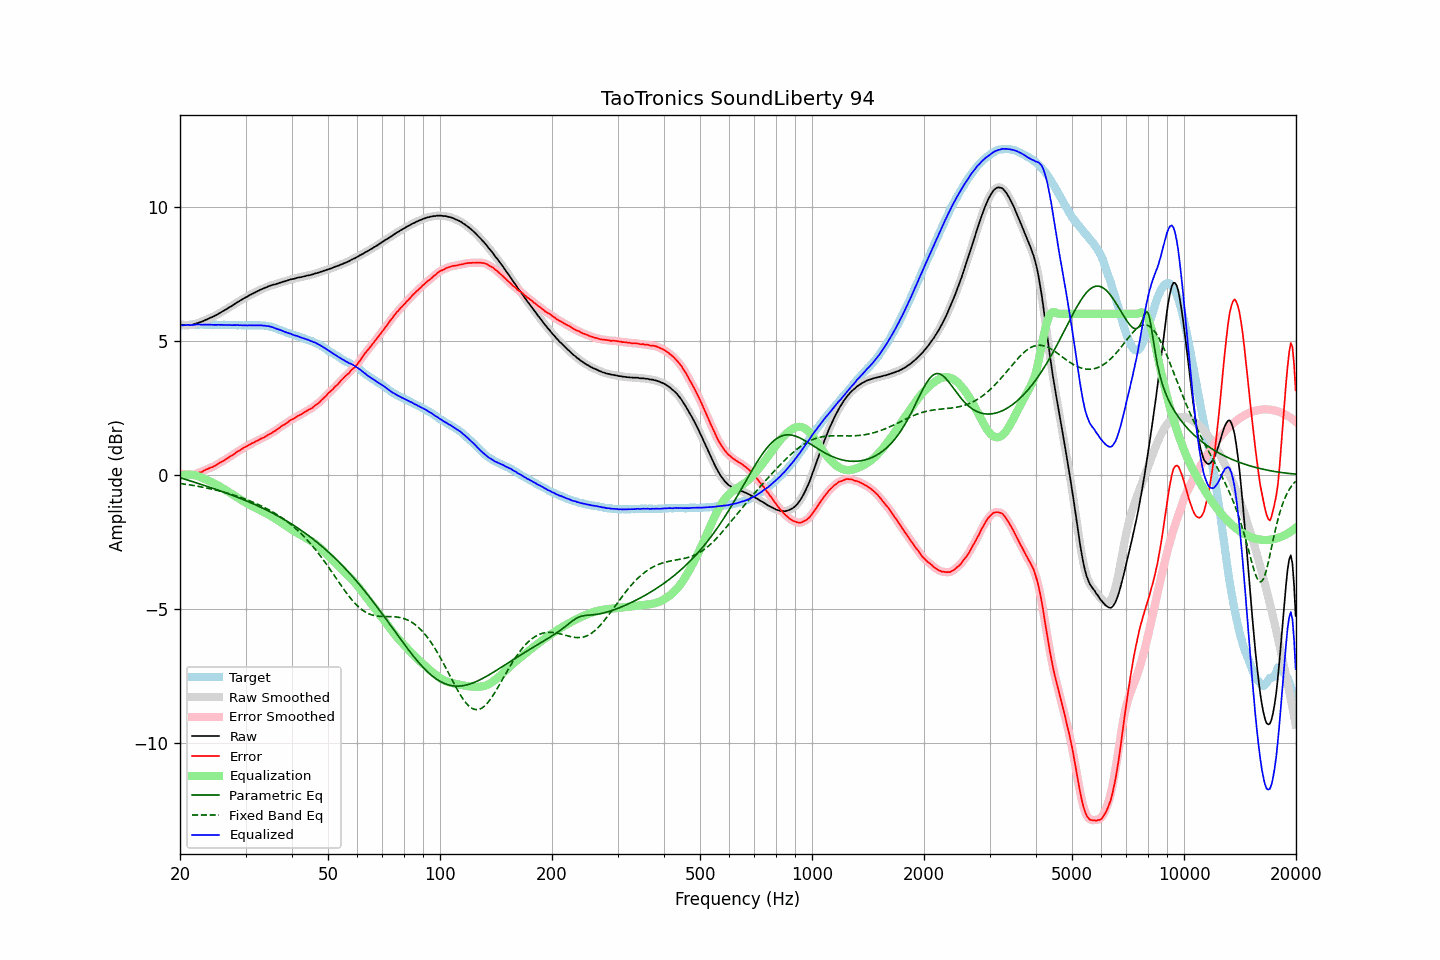

Source data for this figure (header and first rows):
frequency, raw, error, smoothed, error_smoothed, equalization, parametric_eq, fixed_band_eq, equalized_raw, equalized_smoothed, target
20.00, 5.61, 0.04, 5.60, 0.04, -0.04, -0.11, -0.33, 5.56, 5.56, 5.57
20.20, 5.60, 0.03, 5.60, 0.03, -0.03, -0.13, -0.34, 5.57, 5.57, 5.57
20.40, 5.59, 0.01, 5.59, 0.02, -0.01, -0.15, -0.34, 5.57, 5.58, 5.58
20.61, 5.59, 0.01, 5.59, 0.01, -0.01, -0.17, -0.35, 5.58, 5.58, 5.58
20.81, 5.59, 0.01, 5.58, 0.01, 0.00, -0.19, -0.36, 5.59, 5.58, 5.58
21.02, 5.59, 0.01, 5.58, 0.00, 0.00, -0.20, -0.37, 5.59, 5.58, 5.58
21.23, 5.58, -0.01, 5.58, -0.00, 0.00, -0.22, -0.38, 5.58, 5.58, 5.58
21.44, 5.59, -0.01, 5.58, -0.01, -0.00, -0.24, -0.39, 5.58, 5.58, 5.59
21.66, 5.60, 0.00, 5.60, -0.00, -0.01, -0.26, -0.40, 5.59, 5.59, 5.59
21.87, 5.62, 0.01, 5.61, 0.02, -0.02, -0.28, -0.41, 5.60, 5.60, 5.60
22.09, 5.64, 0.04, 5.63, 0.04, -0.03, -0.30, -0.42, 5.60, 5.60, 5.59
22.31, 5.66, 0.05, 5.66, 0.06, -0.05, -0.32, -0.43, 5.60, 5.60, 5.60
22.54, 5.67, 0.08, 5.67, 0.08, -0.07, -0.34, -0.44, 5.60, 5.60, 5.59
22.76, 5.70, 0.09, 5.69, 0.10, -0.10, -0.36, -0.45, 5.60, 5.60, 5.60
22.99, 5.72, 0.11, 5.72, 0.12, -0.13, -0.38, -0.47, 5.59, 5.59, 5.60
23.22, 5.75, 0.15, 5.74, 0.15, -0.15, -0.40, -0.48, 5.59, 5.59, 5.59
23.45, 5.78, 0.19, 5.77, 0.18, -0.18, -0.42, -0.49, 5.60, 5.59, 5.59
23.69, 5.79, 0.21, 5.80, 0.21, -0.20, -0.44, -0.50, 5.59, 5.60, 5.59
23.92, 5.83, 0.24, 5.83, 0.24, -0.23, -0.46, -0.51, 5.60, 5.60, 5.59
24.16, 5.86, 0.27, 5.85, 0.26, -0.26, -0.48, -0.53, 5.60, 5.59, 5.59
24.40, 5.88, 0.28, 5.88, 0.28, -0.29, -0.50, -0.54, 5.59, 5.59, 5.60
24.65, 5.90, 0.31, 5.90, 0.31, -0.32, -0.52, -0.56, 5.59, 5.59, 5.60
24.89, 5.94, 0.34, 5.94, 0.34, -0.35, -0.54, -0.57, 5.59, 5.59, 5.60
25.14, 5.97, 0.38, 5.97, 0.38, -0.38, -0.56, -0.58, 5.59, 5.59, 5.59
25.39, 6.01, 0.42, 6.00, 0.42, -0.41, -0.58, -0.60, 5.59, 5.59, 5.58
25.65, 6.04, 0.45, 6.04, 0.45, -0.45, -0.60, -0.61, 5.59, 5.59, 5.58
25.91, 6.07, 0.49, 6.07, 0.49, -0.49, -0.62, -0.63, 5.59, 5.59, 5.58
26.16, 6.11, 0.51, 6.11, 0.52, -0.52, -0.65, -0.65, 5.58, 5.58, 5.59
26.43, 6.14, 0.55, 6.14, 0.56, -0.56, -0.67, -0.66, 5.59, 5.58, 5.59
26.69, 6.18, 0.60, 6.18, 0.59, -0.60, -0.69, -0.68, 5.58, 5.58, 5.58
26.96, 6.21, 0.64, 6.21, 0.64, -0.63, -0.71, -0.70, 5.58, 5.58, 5.58
27.23, 6.25, 0.68, 6.25, 0.67, -0.67, -0.73, -0.72, 5.58, 5.58, 5.58
27.50, 6.29, 0.71, 6.29, 0.71, -0.71, -0.76, -0.73, 5.58, 5.58, 5.58
27.77, 6.33, 0.74, 6.33, 0.74, -0.75, -0.78, -0.75, 5.58, 5.58, 5.59
28.05, 6.37, 0.78, 6.37, 0.79, -0.79, -0.80, -0.77, 5.58, 5.58, 5.58
28.33, 6.41, 0.83, 6.40, 0.83, -0.83, -0.83, -0.79, 5.58, 5.58, 5.57
28.62, 6.44, 0.87, 6.44, 0.87, -0.86, -0.85, -0.81, 5.58, 5.58, 5.57
28.90, 6.48, 0.90, 6.48, 0.90, -0.90, -0.87, -0.83, 5.57, 5.58, 5.58
29.19, 6.52, 0.94, 6.51, 0.94, -0.94, -0.90, -0.85, 5.58, 5.57, 5.58
29.48, 6.55, 0.98, 6.55, 0.98, -0.98, -0.92, -0.88, 5.57, 5.57, 5.57
29.78, 6.58, 1.02, 6.58, 1.01, -1.01, -0.95, -0.90, 5.57, 5.57, 5.57
30.08, 6.61, 1.04, 6.61, 1.05, -1.05, -0.97, -0.92, 5.57, 5.57, 5.57
30.38, 6.64, 1.08, 6.65, 1.08, -1.08, -0.99, -0.94, 5.56, 5.57, 5.56
30.68, 6.69, 1.11, 6.68, 1.11, -1.11, -1.02, -0.97, 5.57, 5.57, 5.57
30.99, 6.71, 1.15, 6.71, 1.15, -1.14, -1.05, -0.99, 5.57, 5.57, 5.57
31.30, 6.74, 1.18, 6.75, 1.18, -1.18, -1.07, -1.02, 5.57, 5.57, 5.57
31.61, 6.78, 1.20, 6.77, 1.21, -1.21, -1.10, -1.04, 5.57, 5.57, 5.58
31.93, 6.80, 1.24, 6.81, 1.24, -1.24, -1.13, -1.07, 5.57, 5.57, 5.56
32.24, 6.84, 1.26, 6.84, 1.27, -1.27, -1.15, -1.09, 5.57, 5.57, 5.57
32.57, 6.86, 1.30, 6.87, 1.30, -1.30, -1.18, -1.12, 5.57, 5.57, 5.57
32.89, 6.90, 1.33, 6.89, 1.33, -1.33, -1.21, -1.15, 5.57, 5.57, 5.57
33.22, 6.93, 1.36, 6.92, 1.36, -1.36, -1.24, -1.18, 5.57, 5.57, 5.56
33.55, 6.95, 1.38, 6.95, 1.39, -1.39, -1.26, -1.21, 5.56, 5.56, 5.56
33.89, 6.98, 1.42, 6.97, 1.42, -1.42, -1.29, -1.24, 5.56, 5.55, 5.56
34.23, 7.00, 1.45, 7.00, 1.45, -1.45, -1.32, -1.27, 5.54, 5.55, 5.55
34.57, 7.03, 1.49, 7.02, 1.49, -1.49, -1.35, -1.30, 5.54, 5.54, 5.53
34.92, 7.04, 1.52, 7.05, 1.52, -1.52, -1.38, -1.33, 5.53, 5.53, 5.52
35.27, 7.06, 1.55, 7.07, 1.56, -1.56, -1.41, -1.37, 5.51, 5.51, 5.52
35.62, 7.09, 1.60, 7.08, 1.59, -1.59, -1.45, -1.40, 5.49, 5.49, 5.48
35.97, 7.10, 1.62, 7.10, 1.63, -1.63, -1.48, -1.44, 5.46, 5.47, 5.47
... 635 more rows
